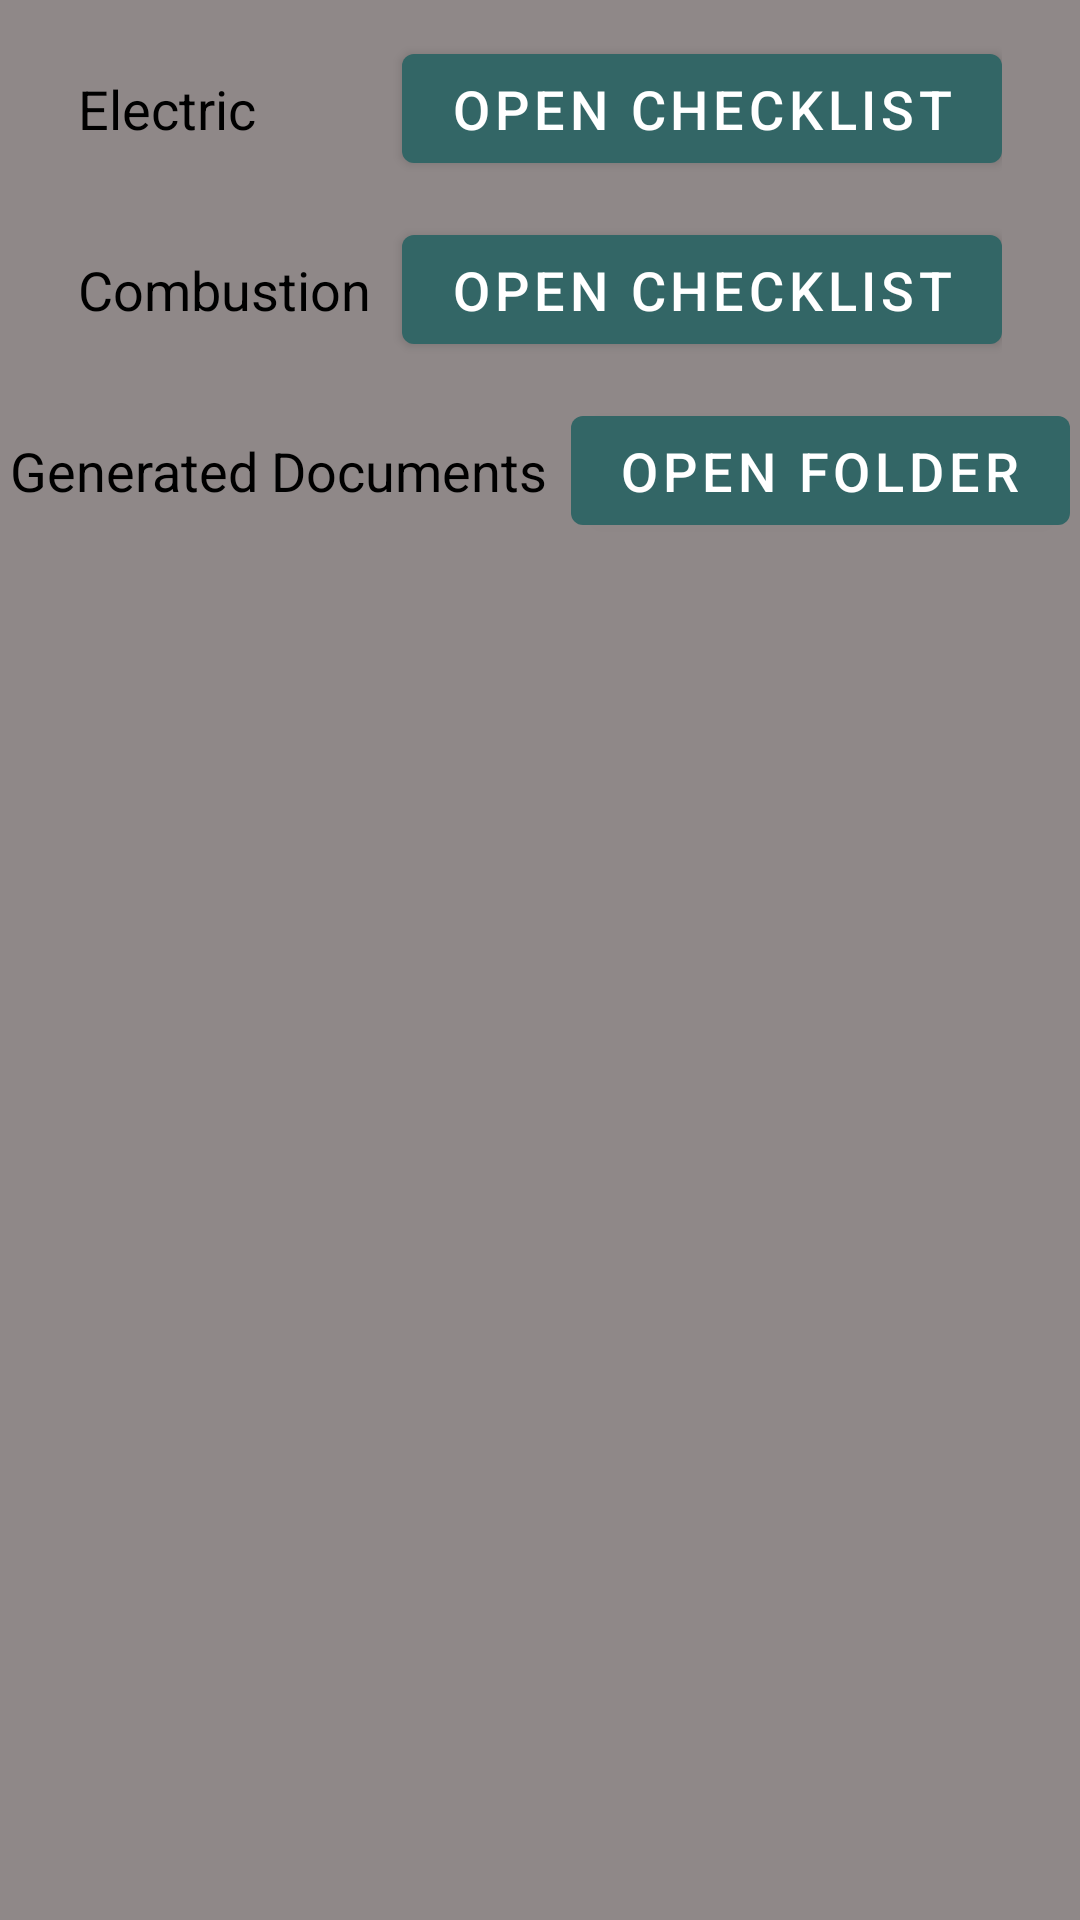

Here is an Android app screen rendered from its layout file. Give the layout XML and the strings, colors and styles it references.
<!-- AndroidManifest.xml: application theme Theme.PMChecklist -->
<!-- res/layout/activity_main.xml -->
<?xml version="1.0" encoding="utf-8"?>
<androidx.constraintlayout.widget.ConstraintLayout xmlns:android="http://schemas.android.com/apk/res/android"
    xmlns:app="http://schemas.android.com/apk/res-auto"
    xmlns:tools="http://schemas.android.com/tools"
    android:id="@+id/ConstraintLayout"
    android:layout_width="match_parent"
    android:layout_height="match_parent"
    android:background="#8f8888"
    tools:context="com.pmchecklist.activity.MainActivity">

    <LinearLayout
        android:id="@+id/electricLinearLayout"
        android:layout_width="wrap_content"
        android:layout_height="wrap_content"
        android:layout_marginTop="12dp"
        android:orientation="horizontal"
        app:layout_constraintStart_toStartOf="parent"
        app:layout_constraintEnd_toEndOf="parent"
        app:layout_constraintTop_toTopOf="parent" >

        <TextView
            android:layout_width="wrap_content"
            android:layout_height="match_parent"
            android:minWidth="100dp"
            android:text="@string/electric"
            android:textSize="18sp"
            android:textColor="@color/black"
            android:gravity="center_vertical"/>

        <Button
            android:layout_width="wrap_content"
            android:layout_height="wrap_content"
            android:layout_marginStart="8dp"
            android:paddingTop="6dp"
            android:paddingBottom="6dp"
            android:onClick="goToElectricChecklist"
            android:text="@string/open_checklist"
            android:textSize="18sp"
            app:backgroundTint="#336666" />

    </LinearLayout>

    <LinearLayout
        android:id="@+id/combustionLinearLayout"
        android:layout_width="wrap_content"
        android:layout_height="wrap_content"
        android:layout_marginTop="12dp"
        android:orientation="horizontal"
        app:layout_constraintStart_toStartOf="parent"
        app:layout_constraintEnd_toEndOf="parent"
        app:layout_constraintTop_toBottomOf="@id/electricLinearLayout" >

        <TextView
            android:layout_width="wrap_content"
            android:layout_height="wrap_content"
            android:minWidth="100dp"
            android:text="@string/combustion"
            android:textSize="18sp"
            android:textColor="@color/black" />

        <Button
            android:layout_width="wrap_content"
            android:layout_height="wrap_content"
            android:layout_marginStart="8dp"
            android:paddingTop="6dp"
            android:paddingBottom="6dp"
            android:onClick="goToCombustionChecklist"
            android:text="@string/open_checklist"
            android:textSize="18sp"
            app:backgroundTint="#336666" />

    </LinearLayout>

    <LinearLayout
        android:id="@+id/fileBrowserLinearLayout"
        android:layout_width="wrap_content"
        android:layout_height="wrap_content"
        android:layout_marginTop="12dp"
        android:orientation="horizontal"
        app:layout_constraintStart_toStartOf="parent"
        app:layout_constraintEnd_toEndOf="parent"
        app:layout_constraintTop_toBottomOf="@id/combustionLinearLayout" >

        <TextView
            android:layout_width="wrap_content"
            android:layout_height="wrap_content"
            android:text="@string/generated_documents"
            android:textSize="18sp"
            android:textColor="@color/black" />

        <Button
            android:layout_width="wrap_content"
            android:layout_height="wrap_content"
            android:layout_marginStart="8dp"
            android:paddingTop="6dp"
            android:paddingBottom="6dp"
            android:onClick="openGeneratedDocumentsFolder"
            android:text="@string/open_folder"
            android:textSize="18sp"
            app:backgroundTint="#336666" />

    </LinearLayout>
</androidx.constraintlayout.widget.ConstraintLayout>
<!-- resources referenced by this layout -->
<resources>
  <string name="combustion">Combustion</string>
  <string name="electric">Electric</string>
  <string name="generated_documents">Generated Documents</string>
  <string name="open_checklist">Open Checklist</string>
  <string name="open_folder">Open Folder</string>
  <style name="Theme.PMChecklist" parent="Theme.MaterialComponents.DayNight.DarkActionBar">
          
          <item name="colorPrimary">@color/purple_500</item>
          <item name="colorPrimaryVariant">@color/purple_700</item>
          <item name="colorOnPrimary">@color/white</item>
          
          <item name="colorSecondary">@color/teal_200</item>
          <item name="colorSecondaryVariant">@color/teal_700</item>
          <item name="colorOnSecondary">@color/black</item>
          
          <item name="android:statusBarColor" tools:targetApi="l">@color/black</item>
          
      </style>
  <!-- not gathered from this repository: default colours our renderer supplied (Android Studio template values) -->
  <color name="purple_500">#FF6200EE</color>
  <color name="purple_700">#FF3700B3</color>
  <color name="teal_200">#FF03DAC5</color>
  <color name="teal_700">#FF018786</color>
  <color name="black">#FF000000</color>
  <color name="white">#FFFFFFFF</color>
</resources>
